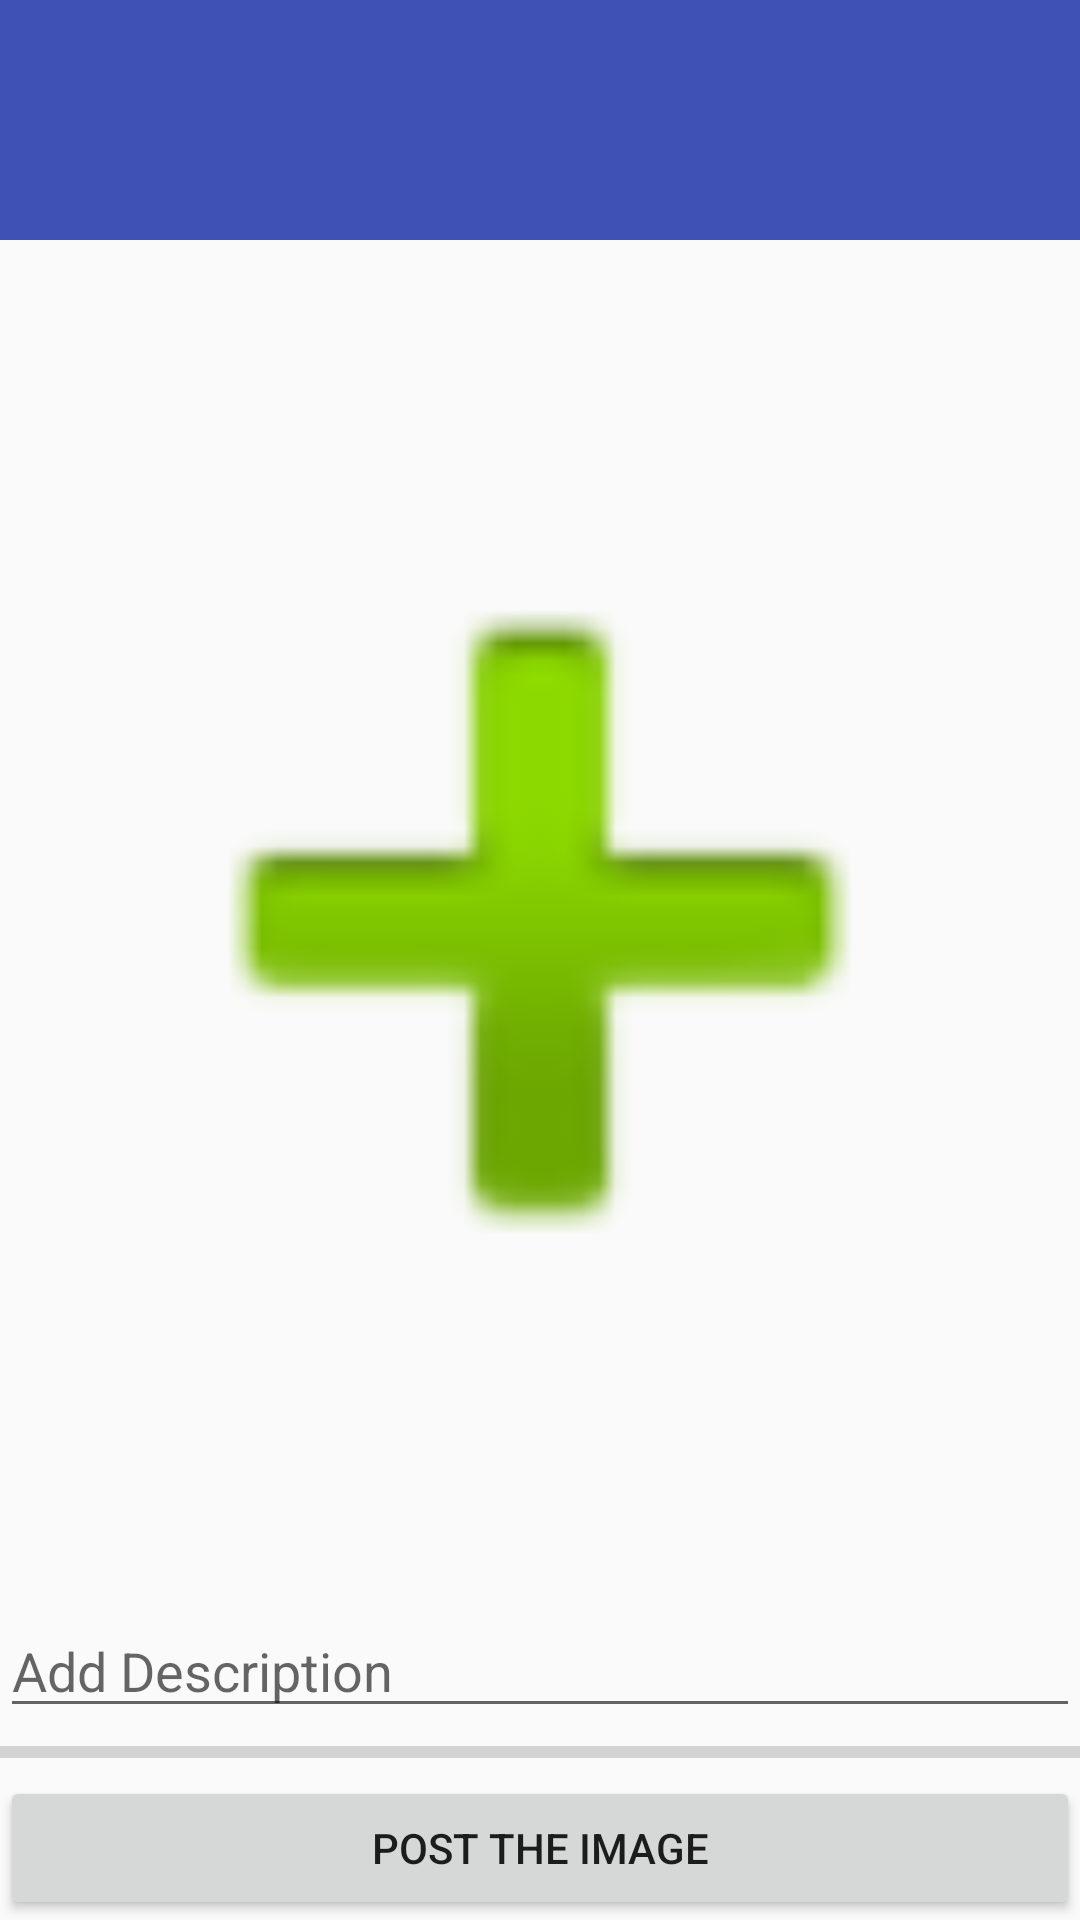

This screen was rendered from an Android layout file. Write that file and the resources it references.
<!-- AndroidManifest.xml: application theme AppTheme -->
<!-- res/layout/activity_upload_lost_found.xml -->
<?xml version="1.0" encoding="utf-8"?>
<LinearLayout
    xmlns:android="http://schemas.android.com/apk/res/android"
    xmlns:app="http://schemas.android.com/apk/res-auto"
    xmlns:tools="http://schemas.android.com/tools"
    android:layout_width="match_parent"
    android:layout_height="match_parent"
    tools:context=".upload_lost_found"
    android:orientation="vertical">
    <include
        android:id="@+id/lost_found_include"
        layout="@layout/toolbar_layout"/>
    <ImageView
        android:id="@+id/image"
        android:layout_width="match_parent"
        android:layout_height="wrap_content"
        android:layout_weight="1"
        android:src="@android:drawable/ic_input_add"/>

    <EditText
        android:id="@+id/discription"
        android:layout_width="match_parent"
        android:layout_height="wrap_content"
        android:ems="10"
        android:hint="@string/add_discription"
        android:inputType="textMultiLine"/>
    <ProgressBar
        android:id="@+id/progress_bar"
        style="@style/Widget.AppCompat.ProgressBar.Horizontal"
        android:layout_width="match_parent"
        android:layout_height="wrap_content"
       />

    <Button
        android:id="@+id/insert"
        android:layout_width="match_parent"
        android:layout_height="wrap_content"
        android:text="@string/post_the_image" />

</LinearLayout>
<!-- res/layout/toolbar_layout.xml (included above) -->
<?xml version="1.0" encoding="utf-8"?>
<android.support.v7.widget.Toolbar
    xmlns:android="http://schemas.android.com/apk/res/android"
    android:id="@+id/toolbar"
    android:layout_width="match_parent"
    android:layout_height="80dp"
    android:background="@color/colorPrimary"
    android:paddingTop="@dimen/app_bar_top_padding"
    android:theme="@style/ThemeOverlay.AppCompat.Dark.ActionBar">

</android.support.v7.widget.Toolbar>
<!-- resources referenced by this layout -->
<resources>
  <color name="colorPrimary">#3F51B5</color>
  <dimen name="app_bar_top_padding">0dp</dimen>
  <string name="add_discription">Add Description</string>
  <string name="post_the_image">Post the image</string>
  <style name="AppTheme" parent="Theme.AppCompat.Light.NoActionBar">
          
  
          <item name="colorPrimary">@color/colorPrimary</item>
          <item name="colorPrimaryDark">@color/colorPrimaryDark</item>
          <item name="colorAccent">@color/colorAccent</item>
      </style>
  <color name="colorPrimaryDark">#303F9F</color>
  <color name="colorAccent">#FF4081</color>
</resources>
